Run: headless pygame with SDL's dummy video driver; simulated clock (each Clock.tick advances the game by its frame time, no real sleeping); random seed 0; keys injected as events and as key.get_pressed() state; mouse plan: one left click at the window centre at the start of phase 2, then a move to the lower-right quarter at the start of phase 3.
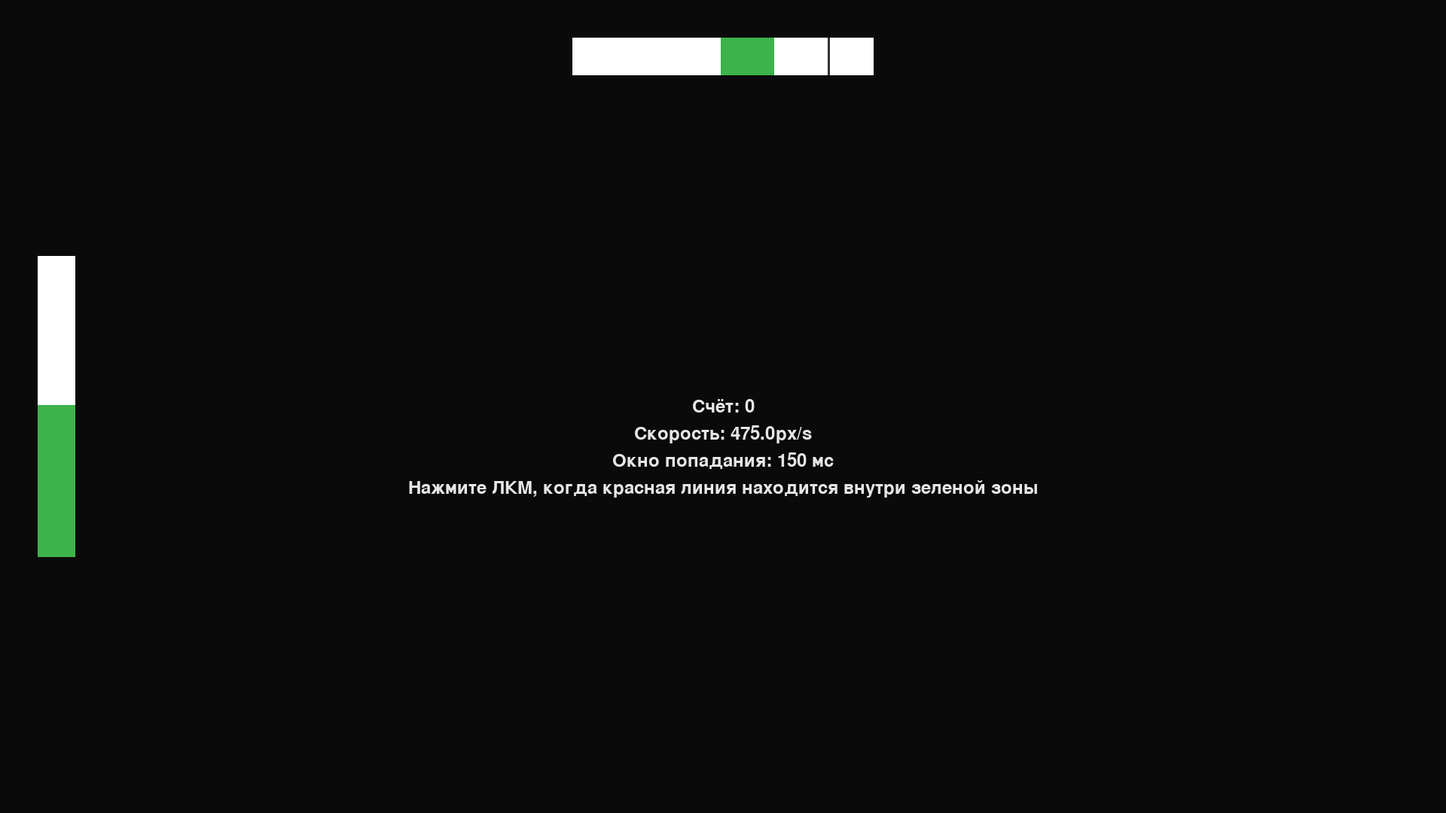
Frame 1 of 3 · flips 1–60 · no input
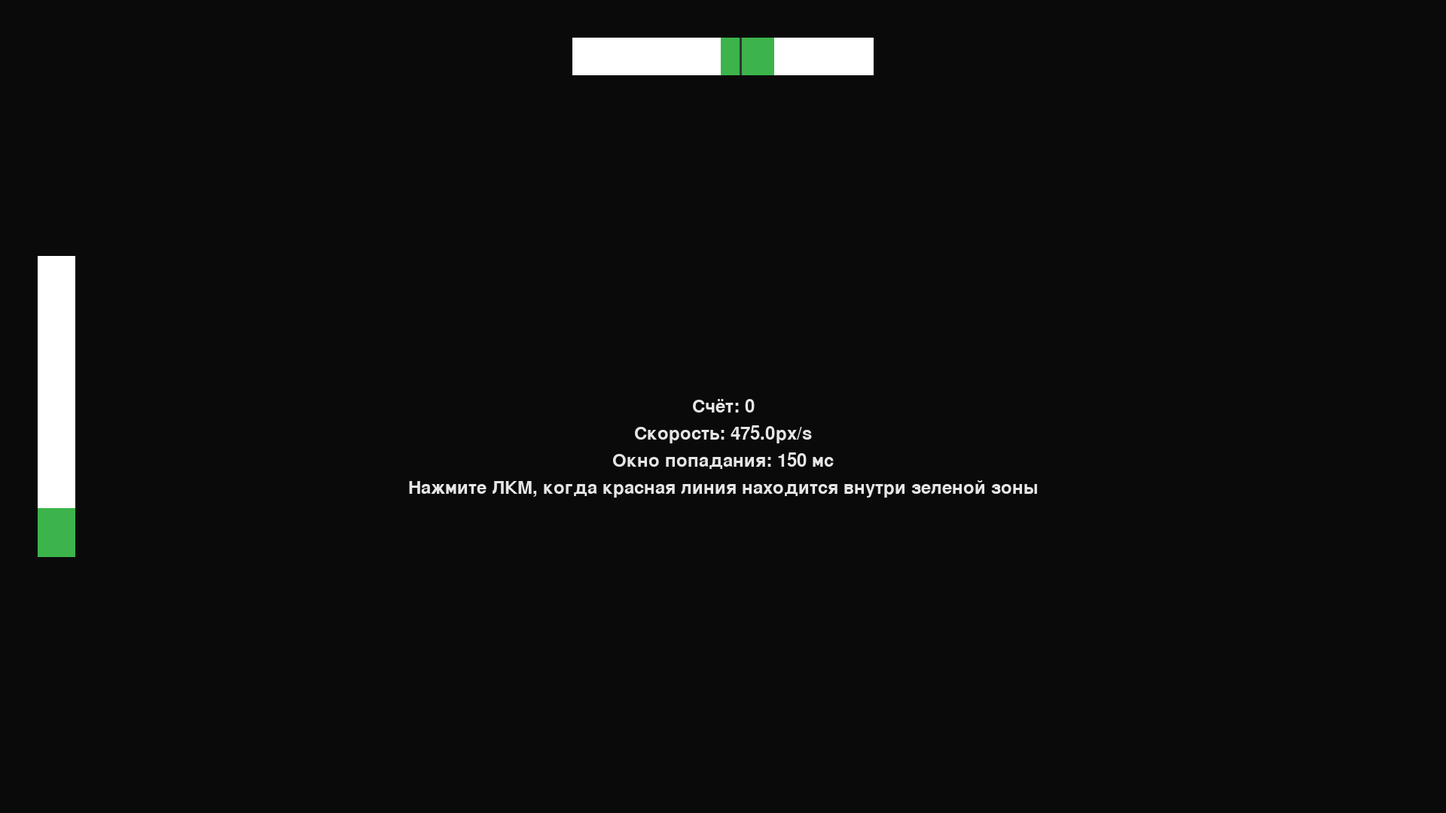
Frame 2 of 3 · flips 61–180 · clicked the window centre · tapped SPACE, RETURN · held RIGHT (→), D
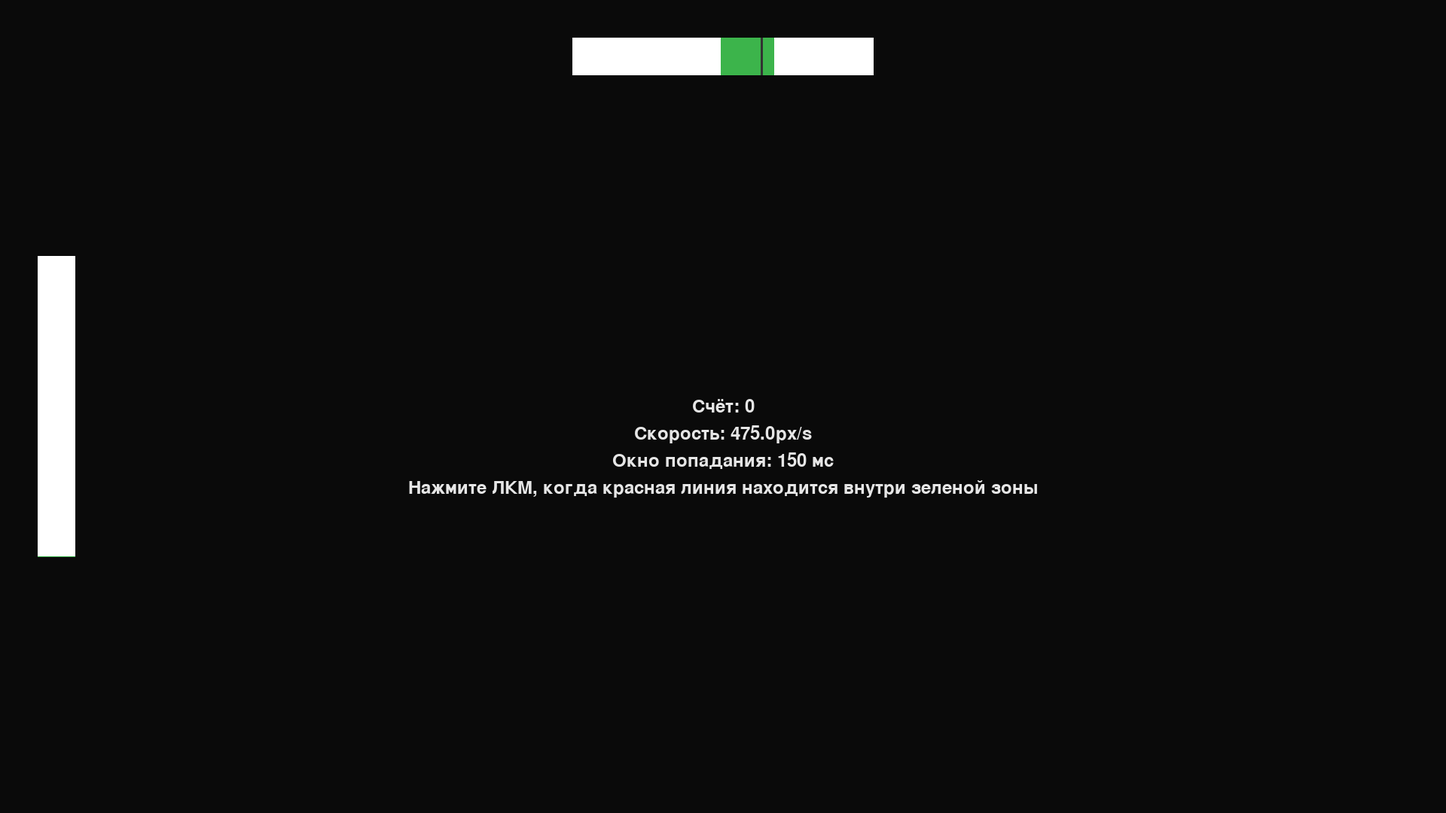
Frame 3 of 3 · flips 181–300 · moved the mouse to the lower-right quarter · held DOWN (↓), S (game ended)

The pygame program that drew these frames:

import sys
import math
import random
import pygame


class Minigame:
    def __init__(self, screen, bar, difficult=0):
        self.screen = screen
        self.bar = bar

        self.width = 400
        self.height = 50
        self.rect_x = screen.get_width() // 2 - self.width // 2
        self.rect_y = 50
        self.rect = pygame.Rect(self.rect_x, self.rect_y, self.width, self.height)

        self.crosshair_x = float(self.rect_x)
        self.crosshair_w = 3
        self.crosshair_dir = 1

        self.score = 0

        # --- МОДЕЛЬ СЛОЖНОСТИ (основана на реакции человека) ---
        self.v0 = 300.00 + difficult * 35.00
        self.v_max = 600.00 + difficult * 35.00
        self.k_v = 0.30 + difficult * 0.035

        self.T0 = 0.30 - difficult * 0.03
        self.T_min = 0.03 - difficult * 0.002
        self.k_t = 0.30 + difficult * 0.05

        self.target_min_w = 1

        self.target = self.new_target()

    def current_speed(self):
        return self.v0 + (self.v_max - self.v0) * (1 - math.exp(-self.k_v * self.score))

    def current_window(self):
        return self.T_min + (self.T0 - self.T_min) * math.exp(-self.k_t * self.score)

    def new_target(self):
        v = self.current_speed()
        T = self.current_window()

        w = max(self.target_min_w, int(v * T))
        w = min(w, self.width)

        x = random.randint(self.rect_x, self.rect_x + self.width - w)
        return pygame.Rect(x, self.rect_y, w, self.height)

    def click(self):
        crosshair_rect = pygame.Rect(int(self.crosshair_x), self.rect_y, self.crosshair_w, self.height)
        if self.target.colliderect(crosshair_rect):
            self.score += 1
            self.target = self.new_target()
            self.crosshair_x = float(self.rect_x)
            self.crosshair_dir = 1
            self.bar.success()
            return True
        self.bar.success(0)
        return False

    def update(self, dt):
        speed = self.current_speed()
        self.crosshair_x += self.crosshair_dir * speed * dt

        left = self.rect_x
        right = self.rect_x + self.width - self.crosshair_w

        if self.crosshair_x >= right:
            self.crosshair_x = right
            self.crosshair_dir = -1
        elif self.crosshair_x <= left:
            self.crosshair_x = left
            self.crosshair_dir = 1

    def draw(self):
        pygame.draw.rect(self.screen, (255, 255, 255), self.rect)

        pygame.draw.rect(self.screen, (60, 180, 75), self.target)
        pygame.draw.rect(self.screen, (50, 50, 50),
                         (int(self.crosshair_x), self.rect_y, self.crosshair_w, self.height))

        if __name__ == "__main__":
            speed = self.current_speed()
            window = self.current_window()
            font = pygame.font.SysFont("Сonsolas", 36)

            texts = [
                f"Счёт: {self.score}",
                f"Скорость: {speed:.1f}px/s",
                f"Окно попадания: {int(window * 1000)} мс",
                "Нажмите ЛКМ, когда красная линия находится внутри зеленой зоны"
            ]

            for i, t in enumerate(texts):
                surf = font.render(t, True, (230, 230, 230))
                self.screen.blit(surf, (screen.get_width() // 2 - surf.get_width() // 2, screen.get_height() // 2 - surf.get_height() // 2 + i * 36))

class MinigameBar:
    def __init__(self, screen, difficult=0, extra_points=0):
        self.screen = screen
        self.difficult = difficult
        
        self.width = 50
        self.height = 400
    
        self.rect_y = screen.get_height() // 2 - self.height // 2
        self.rect_x = 50
        self.rect = pygame.Rect(self.rect_x, self.rect_y, self.width, self.height)
        
        self.value_percent = 20 + 40 * extra_points / 100

    def success(self, value=30):
        self.value_percent += value - (10 + self.difficult)

    def update(self, dt):
        self.value_percent -= 10 * dt
        if self.value_percent < 0:
            self.value_percent = 0
            return False
        elif self.value_percent > 100:
            self.value_percent = 100
            return True
        self.value_height = self.value_percent * self.height / 100
        self.value = pygame.Rect(self.rect_x, self.rect_y + self.height - self.value_height, self.width, self.value_height + 1)
        return None

    def draw(self):
        pygame.draw.rect(self.screen, (255, 255, 255), self.rect)
        pygame.draw.rect(self.screen, (60, 180, 75), self.value)


def main():
    global accumulator
    bar = MinigameBar(screen, difficult=5, extra_points=100)
    game = Minigame(screen, bar, difficult=5)

    while True:
        frame_dt = clock.tick(FPS) / 1000
        frame_dt = min(frame_dt, 0.05)
        accumulator += frame_dt

        for event in pygame.event.get():
            if event.type == pygame.QUIT:
                pygame.quit()
                sys.exit()

            if event.type == pygame.MOUSEBUTTONDOWN:
                if event.button == 1:
                    if game.click():
                        print("Попадание!", game.score)

        while accumulator >= LOGIC_DT:
            game.update(LOGIC_DT)
            accumulator -= LOGIC_DT
            result = bar.update(LOGIC_DT)
            if result is True:
                print("Вы выиграли!")
                pygame.quit()
                sys.exit()
            elif result is False:
                print("Вы проиграли!")
                pygame.quit()
                sys.exit()

        screen.fill((10, 10, 10))
        game.draw()
        bar.draw()
        pygame.display.flip()


if __name__ == "__main__":
    pygame.init()

    SCREEN_W, SCREEN_H = 1920, 1080
    screen = pygame.display.set_mode((SCREEN_W, SCREEN_H))
    pygame.display.set_caption("Игра на реакцию")

    clock = pygame.time.Clock()
    FPS = 60

    LOGIC_FPS = 240
    LOGIC_DT = 1 / LOGIC_FPS
    accumulator = 0.0
    
    main()
